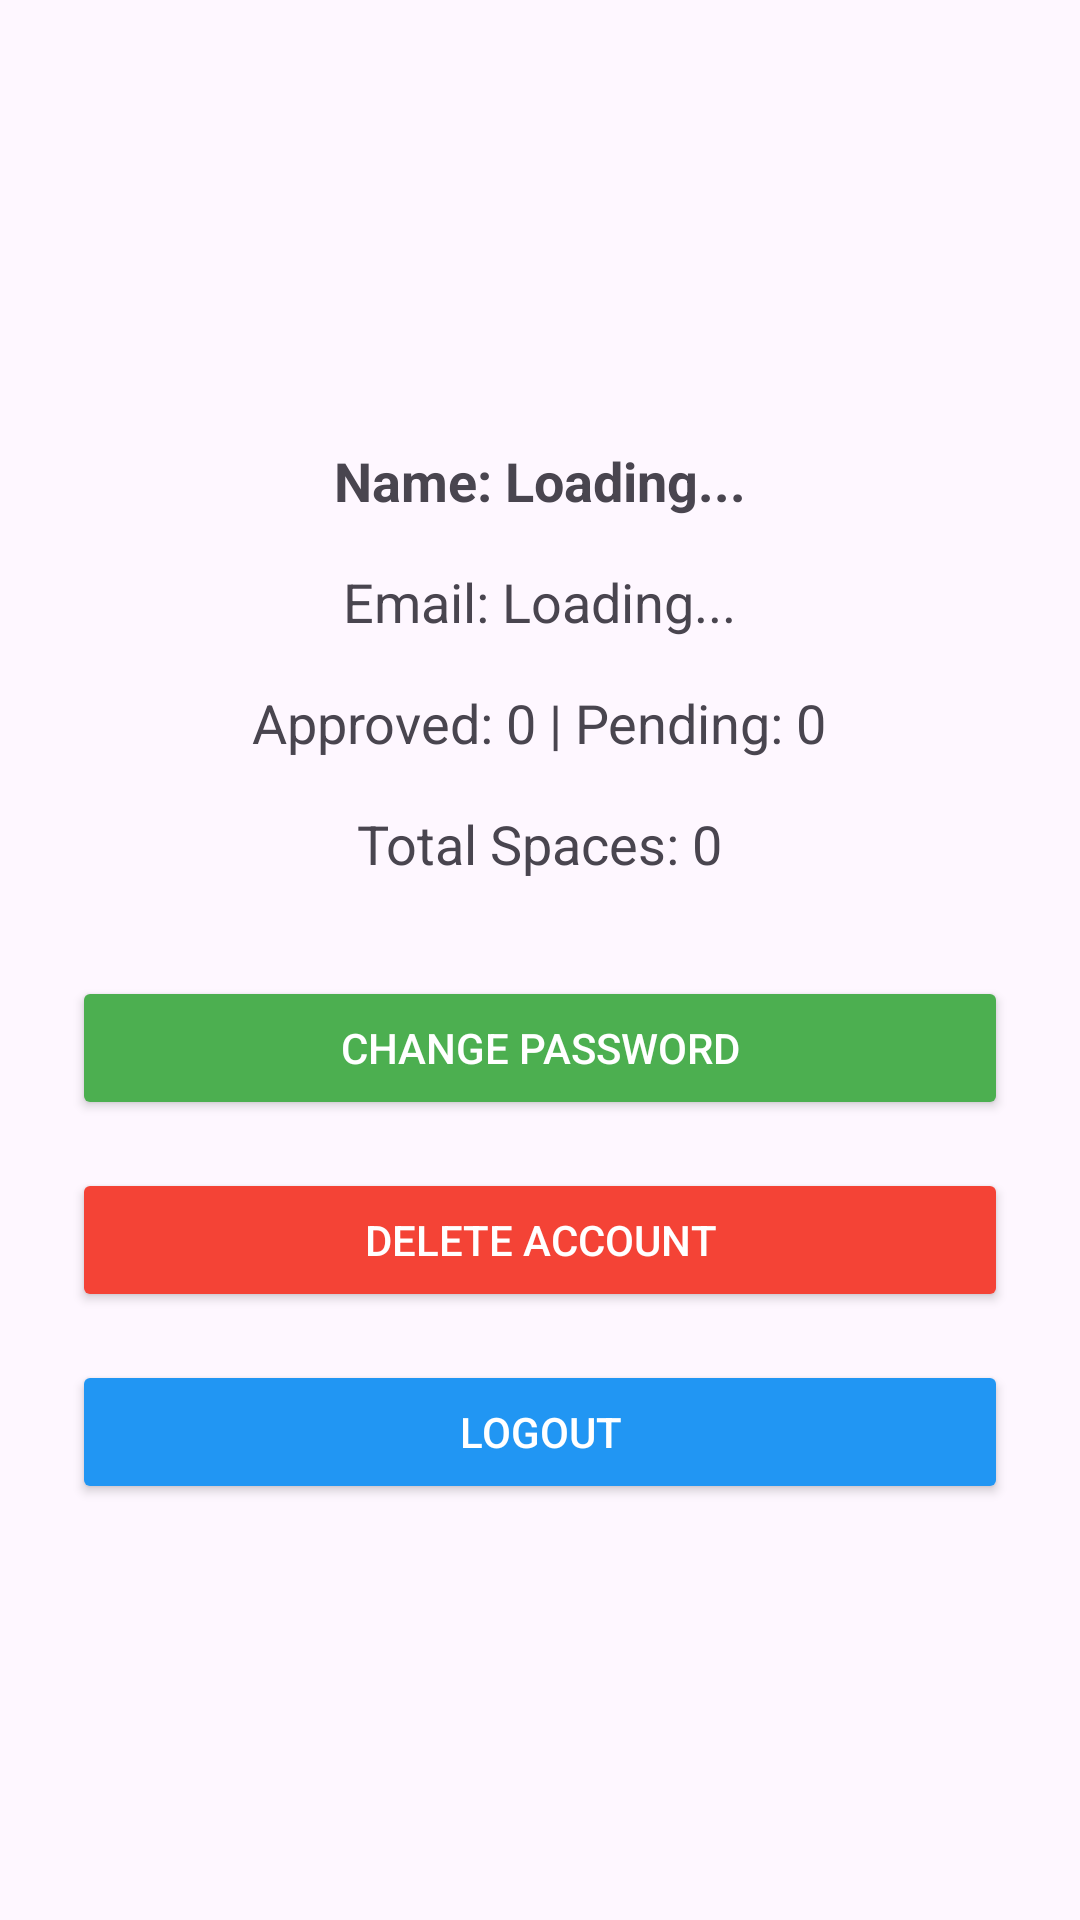

This screen was rendered from an Android layout file. Write that file and the resources it references.
<!-- AndroidManifest.xml: application theme Theme.ParkingLotBookingSystem -->
<!-- res/layout/activity_owner_profile.xml -->
<?xml version="1.0" encoding="utf-8"?>
<ScrollView xmlns:android="http://schemas.android.com/apk/res/android"
    android:layout_width="match_parent"
    android:layout_height="match_parent"
    android:padding="24dp">

    <LinearLayout
        android:layout_width="match_parent"
        android:layout_height="wrap_content"
        android:orientation="vertical"
        android:gravity="center_horizontal">

        <ImageView
            android:layout_width="100dp"
            android:layout_height="100dp"
            android:src="@mipmap/ic_launcher_round"
            android:layout_marginBottom="24dp"/>

        
        <TextView
            android:id="@+id/profileName"
            android:layout_width="wrap_content"
            android:layout_height="wrap_content"
            android:text="Name: Loading..."
            android:textSize="18sp"
            android:textStyle="bold"
            android:layout_marginBottom="16dp"/>

        
        <TextView
            android:id="@+id/profileEmail"
            android:layout_width="wrap_content"
            android:layout_height="wrap_content"
            android:text="Email: Loading..."
            android:textSize="18sp"
            android:layout_marginBottom="16dp"/>

        
        <TextView
            android:id="@+id/totalLots"
            android:layout_width="wrap_content"
            android:layout_height="wrap_content"
            android:text="Approved: 0 | Pending: 0"
            android:textSize="18sp"
            android:layout_marginBottom="16dp"/>

        
        <TextView
            android:id="@+id/totalSpaces"
            android:layout_width="wrap_content"
            android:layout_height="wrap_content"
            android:text="Total Spaces: 0"
            android:textSize="18sp"
            android:layout_marginBottom="32dp"/>

        
        <Button
            android:id="@+id/changePasswordBtn"
            android:layout_width="match_parent"
            android:layout_height="wrap_content"
            android:text="Change Password"
            android:backgroundTint="#4CAF50"
            android:textColor="@android:color/white"
            android:layout_marginBottom="16dp"/>

        <Button
            android:id="@+id/deleteAccountBtn"
            android:layout_width="match_parent"
            android:layout_height="wrap_content"
            android:text="Delete Account"
            android:backgroundTint="#F44336"
            android:textColor="@android:color/white"
            android:layout_marginBottom="16dp"/>

        <Button
            android:id="@+id/logoutBtn"
            android:layout_width="match_parent"
            android:layout_height="wrap_content"
            android:text="Logout"
            android:backgroundTint="#2196F3"
            android:textColor="@android:color/white"/>
    </LinearLayout>
</ScrollView>
<!-- resources referenced by this layout -->
<resources>
  <style name="Theme.ParkingLotBookingSystem" parent="Theme.Material3.DayNight.NoActionBar" />
</resources>
